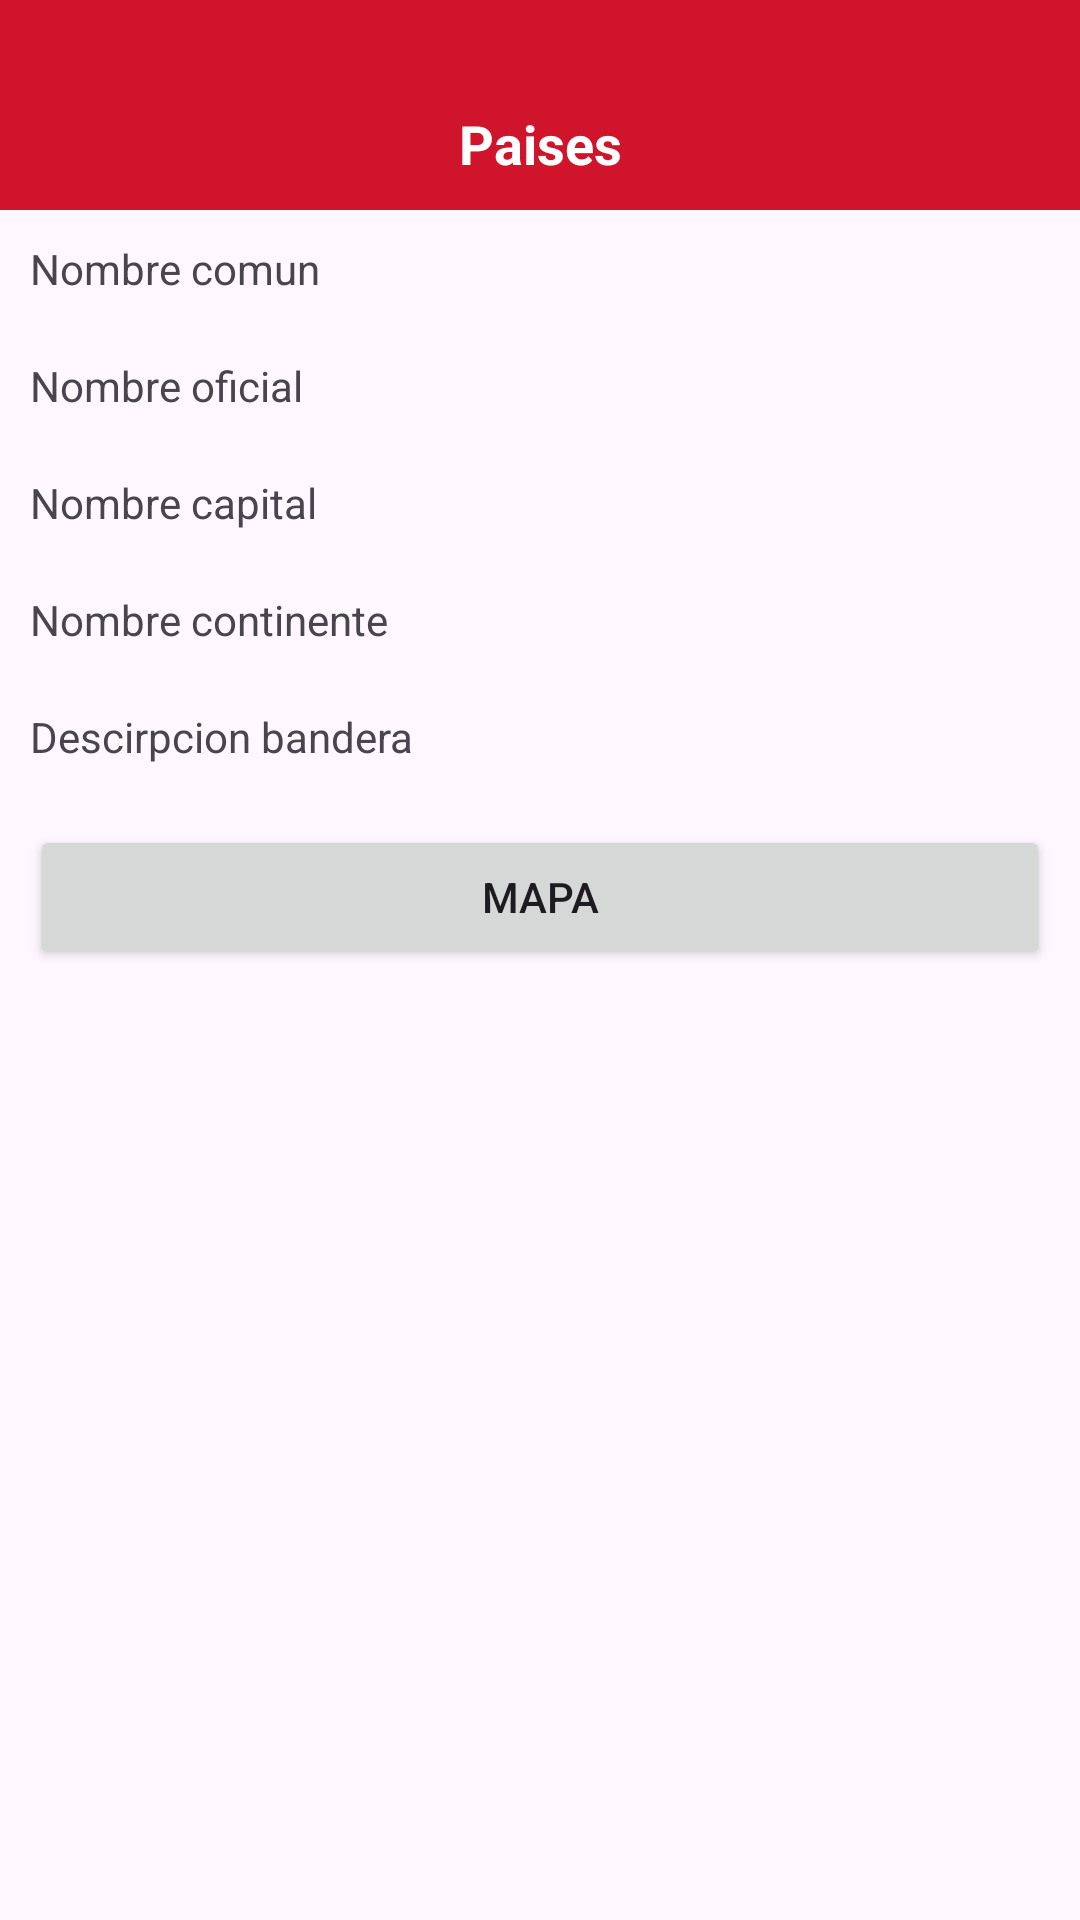

Reconstruct the res/layout file that produces this screen, plus the resources it refers to.
<!-- AndroidManifest.xml: application theme Theme.CountryWiki -->
<!-- res/layout/fragment_detail_screen.xml -->
<?xml version="1.0" encoding="utf-8"?>
<LinearLayout xmlns:android="http://schemas.android.com/apk/res/android"
    xmlns:tools="http://schemas.android.com/tools"
    android:layout_width="match_parent"
    android:layout_height="match_parent"
    tools:context=".presentation.pages.detail.pages.DetailScreenFragment"
    android:orientation="vertical">

    <include android:id="@+id/appBarDetail" layout="@layout/custom_app_bar"/>

    <ScrollView
        android:layout_width="match_parent"
        android:layout_height="match_parent"
        android:scrollIndicators="none">
        <LinearLayout
            android:layout_width="match_parent"
            android:layout_height="match_parent"
            android:orientation="vertical">

            <TextView
                android:id="@+id/detailCommonName"
                android:layout_width="wrap_content"
                android:layout_height="wrap_content"
                android:layout_margin="10dp"
                android:text="Nombre comun"/>

            <TextView
                android:id="@+id/detailOficialName"
                android:layout_width="wrap_content"
                android:layout_height="wrap_content"
                android:layout_margin="10dp"
                android:text="Nombre oficial"/>

            <TextView
                android:id="@+id/detailCapital"
                android:layout_width="wrap_content"
                android:layout_height="wrap_content"
                android:layout_margin="10dp"
                android:text="Nombre capital"/>

            <TextView
                android:id="@+id/detailContinente"
                android:layout_width="wrap_content"
                android:layout_height="wrap_content"
                android:layout_margin="10dp"
                android:text="Nombre continente"/>

            <TextView
                android:id="@+id/detailDescBandera"
                android:layout_width="wrap_content"
                android:layout_height="wrap_content"
                android:layout_margin="10dp"
                android:text="Descirpcion bandera"/>

            <ImageView
                android:id="@+id/imgEscudo"
                android:layout_width="wrap_content"
                android:layout_height="wrap_content"/>

            <Button
                android:id="@+id/btnMap"
                android:layout_width="match_parent"
                android:layout_height="wrap_content"
                android:layout_margin="10dp"
                android:text="mapa"/>

        </LinearLayout>
    </ScrollView>



</LinearLayout>
<!-- res/layout/custom_app_bar.xml (included above) -->
<?xml version="1.0" encoding="utf-8"?>
<androidx.appcompat.widget.Toolbar xmlns:android="http://schemas.android.com/apk/res/android"
    xmlns:app="http://schemas.android.com/apk/res-auto"
    android:layout_width="match_parent"
    android:layout_height="70dp"
    android:background="@color/mainRed"
    app:contentInsetStart="0dp"
    android:elevation="20dp"
    app:layout_insetEdge="none">

    <androidx.constraintlayout.widget.ConstraintLayout
        android:layout_width="match_parent"
        android:layout_height="match_parent"
        android:layout_marginHorizontal="12dp"
        android:paddingBottom="10dp">

        <TextView
            android:id="@+id/txtTitleCustomAppBar"
            android:layout_width="match_parent"
            android:layout_height="wrap_content"
            android:text="Paises"
            android:textAlignment="center"
            android:textSize="18dp"
            android:textStyle="bold"
            android:textColor="@color/white"
            app:layout_constraintBottom_toBottomOf="parent"/>

    </androidx.constraintlayout.widget.ConstraintLayout>

</androidx.appcompat.widget.Toolbar>
<!-- resources referenced by this layout -->
<resources>
  <color name="mainRed">#CF142B</color>
  <color name="white">#FFFFFFFF</color>
  <style name="Theme.CountryWiki" parent="Base.Theme.CountryWiki" />
  <style name="Base.Theme.CountryWiki" parent="Theme.Material3.DayNight.NoActionBar">
          
          
          <item name="colorPrimary">@color/mainRed</item>
      </style>
</resources>
